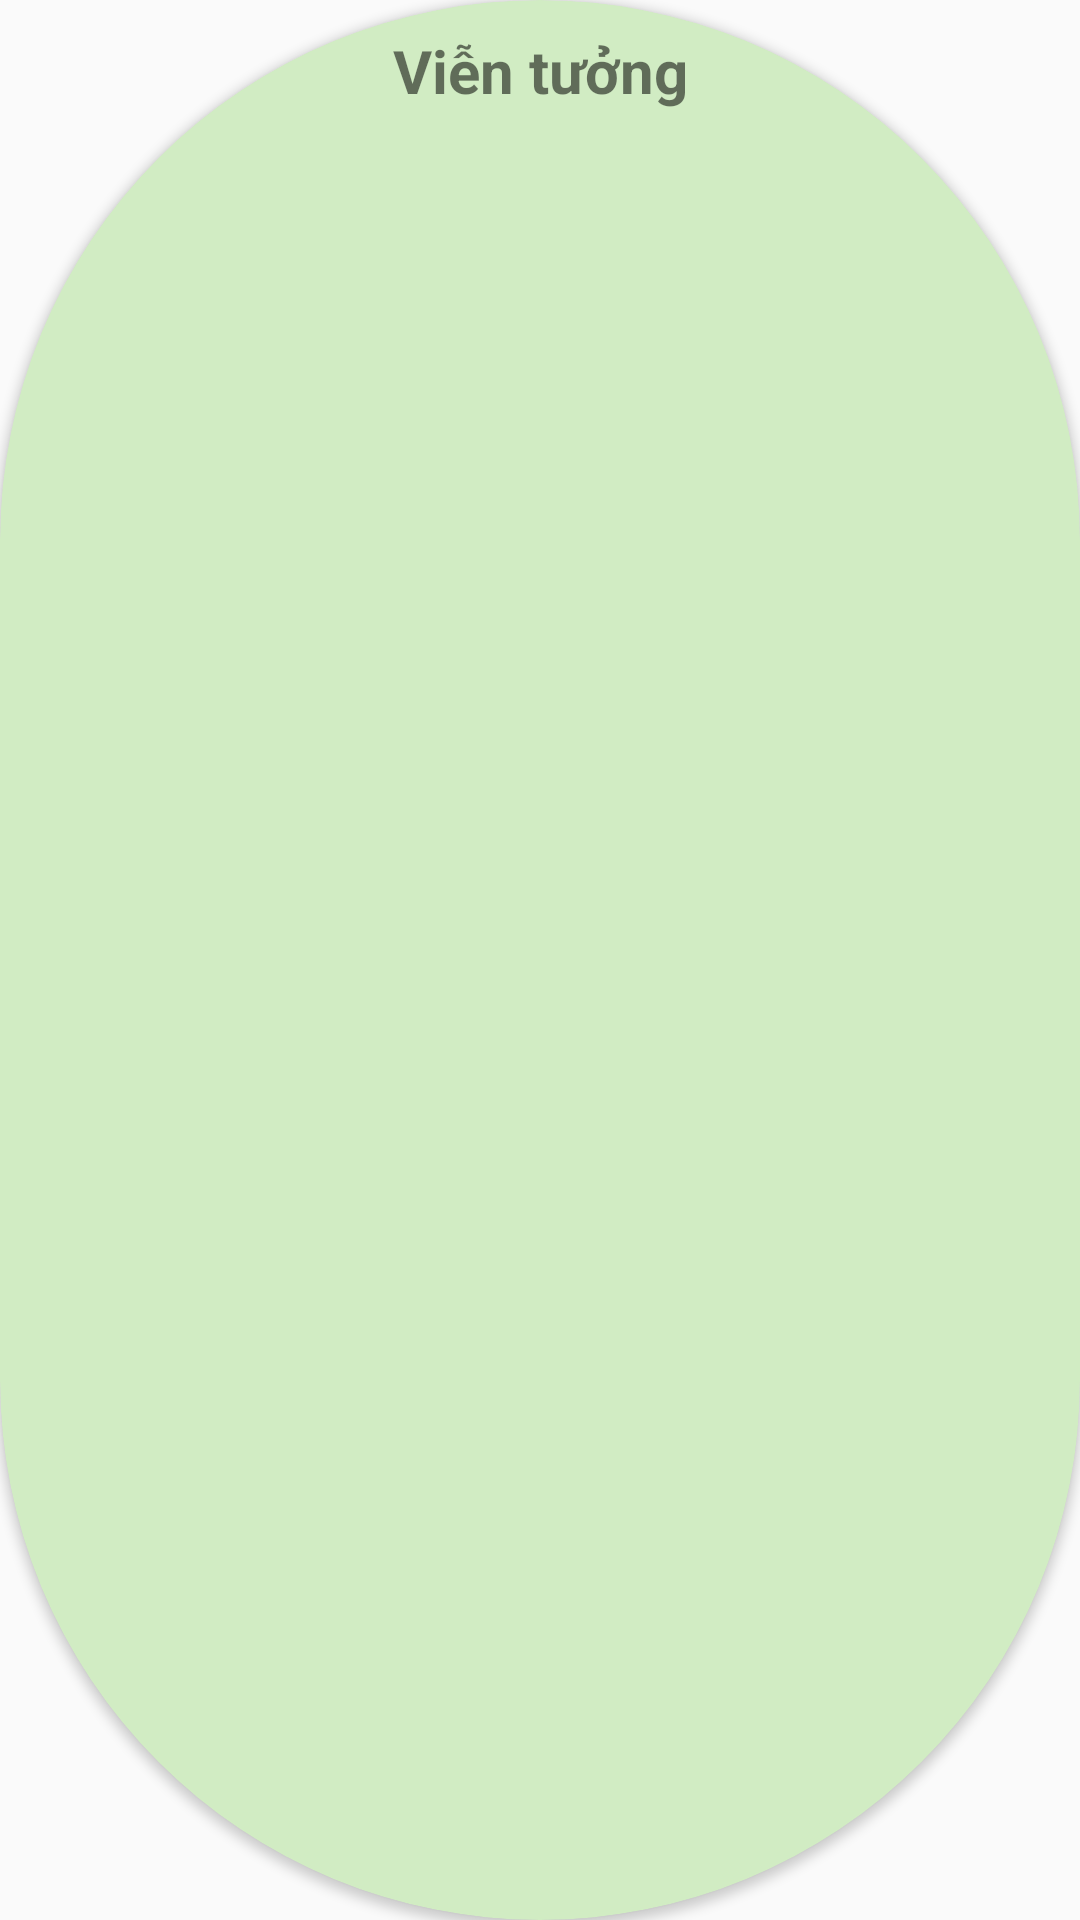

Produce the Android XML layout that renders to this screen, including the resource entries it uses.
<!-- AndroidManifest.xml: application theme Theme.BaiTapLon -->
<!-- res/layout/cate_checkbox_recyclerview.xml -->
<?xml version="1.0" encoding="utf-8"?>
<androidx.cardview.widget.CardView xmlns:android="http://schemas.android.com/apk/res/android"
    android:layout_width="match_parent"
    android:layout_height="wrap_content"
    xmlns:app="http://schemas.android.com/apk/res-auto"
    app:cardBackgroundColor="@color/item_info_background"
    app:cardCornerRadius="200dp">
    <RelativeLayout
        android:layout_width="match_parent"
        android:layout_height="wrap_content"
        android:orientation="horizontal">
        <CheckBox
            android:layout_width="wrap_content"
            android:layout_height="wrap_content"
            android:id="@+id/cateCheckBox"
            android:layout_centerVertical="true"
            android:layout_marginStart="20dp"
            />
        <TextView
            android:id="@+id/cateItemName"
            android:layout_width="match_parent"
            android:layout_height="wrap_content"
            android:layout_marginStart="10dp"
            android:layout_marginTop="10dp"
            android:layout_marginEnd="10dp"
            android:layout_marginBottom="10dp"
            android:gravity="center"
            android:text="Viễn tưởng"
            android:textSize="20dp"
            android:textStyle="bold" />
    </RelativeLayout>
</androidx.cardview.widget.CardView>
<!-- resources referenced by this layout -->
<resources>
  <color name="item_info_background">#d1ecc3</color>
  <style name="Theme.BaiTapLon" parent="Theme.AppCompat.DayNight.NoActionBar">
          
          <item name="colorPrimary">@color/purple_500</item>
          <item name="colorPrimaryVariant">@color/purple_700</item>
          <item name="colorOnPrimary">@color/white</item>
          
          <item name="colorSecondary">@color/teal_200</item>
          <item name="colorSecondaryVariant">@color/teal_700</item>
          <item name="colorOnSecondary">@color/black</item>
          
          <item name="android:statusBarColor">@color/white</item>
          
      </style>
  <color name="purple_500">#FF6200EE</color>
  <color name="purple_700">#FF3700B3</color>
  <color name="white">#FFFFFFFF</color>
  <color name="teal_200">#FF03DAC5</color>
  <color name="teal_700">#FF018786</color>
  <color name="black">#FF000000</color>
</resources>
